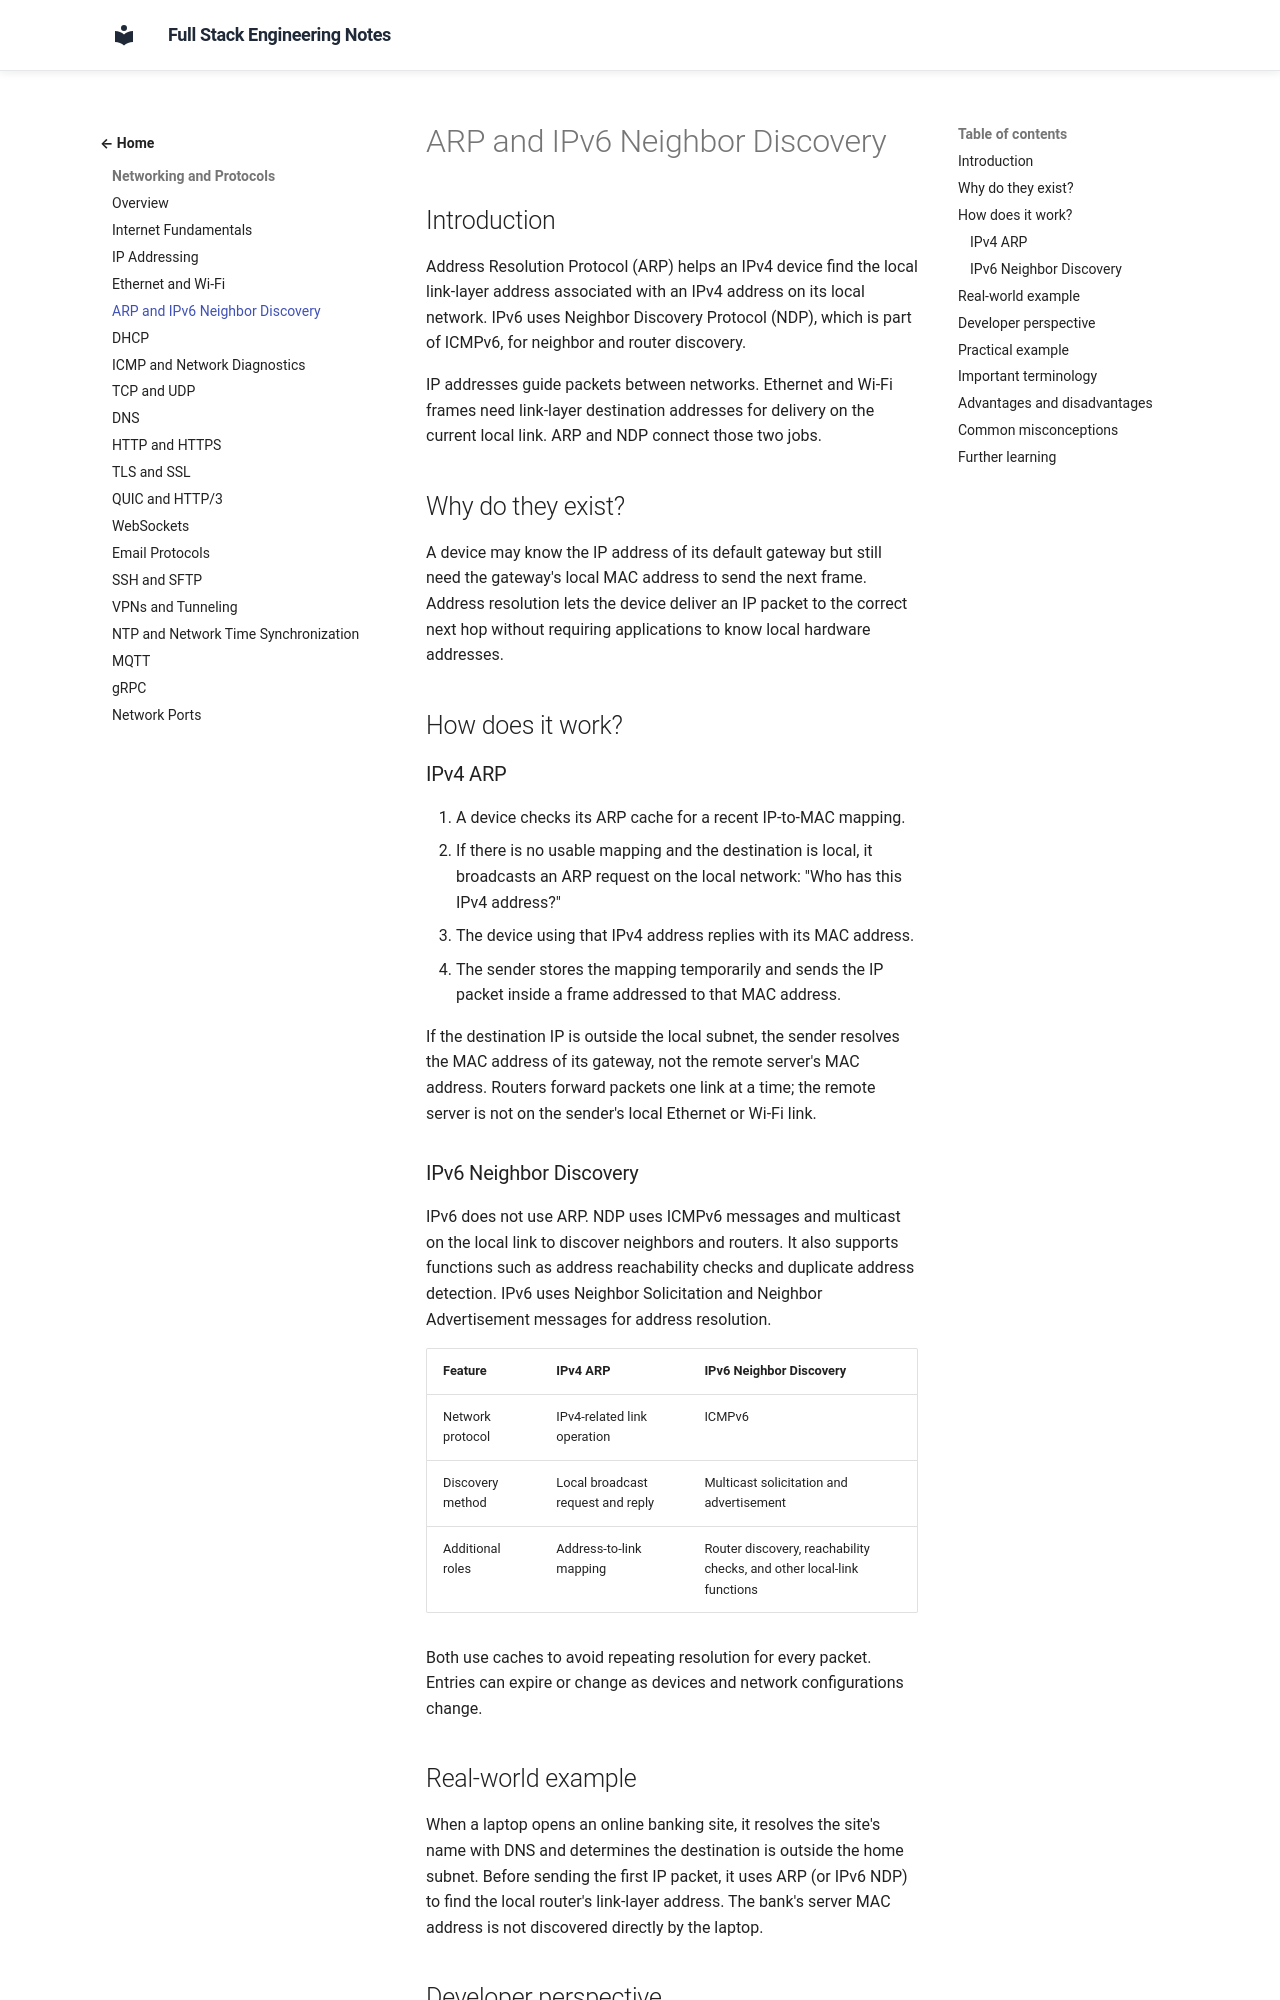

repository: murthy-satti/fullstack-notes · page: 01-networking-and-protocols/arp-and-neighbor-discovery/index.html · generator: mkdocs

# ARP and IPv6 Neighbor Discovery

## Introduction

Address Resolution Protocol (ARP) helps an IPv4 device find the local
link-layer address associated with an IPv4 address on its local network.
IPv6 uses Neighbor Discovery Protocol (NDP), which is part of ICMPv6, for
neighbor and router discovery.

IP addresses guide packets between networks. Ethernet and Wi-Fi frames need
link-layer destination addresses for delivery on the current local link.
ARP and NDP connect those two jobs.

## Why do they exist?

A device may know the IP address of its default gateway but still need the
gateway's local MAC address to send the next frame. Address resolution lets
the device deliver an IP packet to the correct next hop without requiring
applications to know local hardware addresses.

## How does it work?

### IPv4 ARP

1. A device checks its ARP cache for a recent IP-to-MAC mapping.
2. If there is no usable mapping and the destination is local, it broadcasts
   an ARP request on the local network: "Who has this IPv4 address?"
3. The device using that IPv4 address replies with its MAC address.
4. The sender stores the mapping temporarily and sends the IP packet inside
   a frame addressed to that MAC address.

If the destination IP is outside the local subnet, the sender resolves the
MAC address of its gateway, not the remote server's MAC address. Routers
forward packets one link at a time; the remote server is not on the sender's
local Ethernet or Wi-Fi link.

### IPv6 Neighbor Discovery

IPv6 does not use ARP. NDP uses ICMPv6 messages and multicast on the local
link to discover neighbors and routers. It also supports functions such as
address reachability checks and duplicate address detection. IPv6 uses
Neighbor Solicitation and Neighbor Advertisement messages for address
resolution.

| Feature | IPv4 ARP | IPv6 Neighbor Discovery |
|---|---|---|
| Network protocol | IPv4-related link operation | ICMPv6 |
| Discovery method | Local broadcast request and reply | Multicast solicitation and advertisement |
| Additional roles | Address-to-link mapping | Router discovery, reachability checks, and other local-link functions |

Both use caches to avoid repeating resolution for every packet. Entries can
expire or change as devices and network configurations change.
